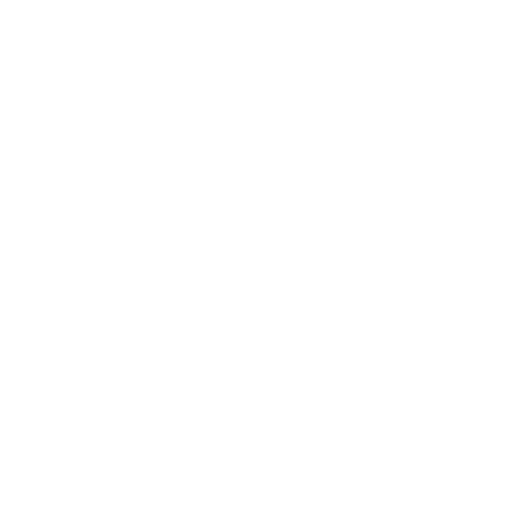
t = 0.00 s
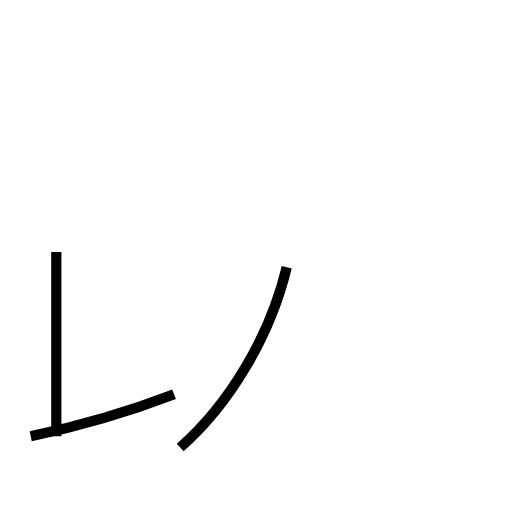
t = 1.60 s
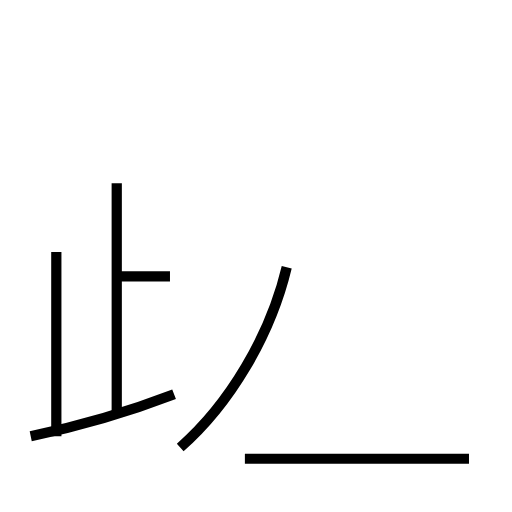
t = 3.10 s
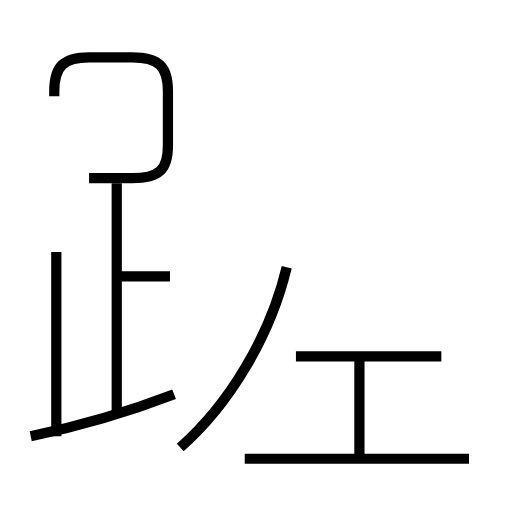
t = 4.74 s
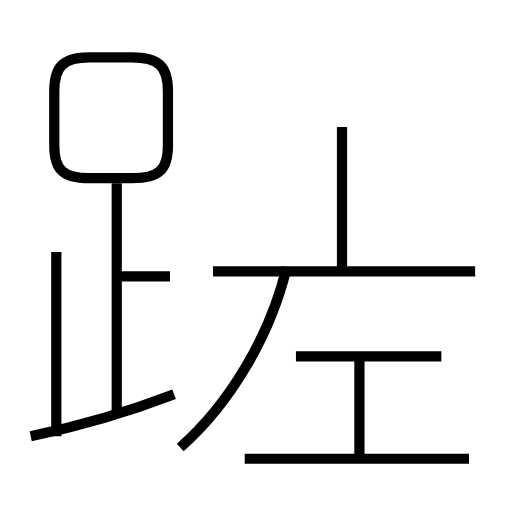
t = 6.23 s
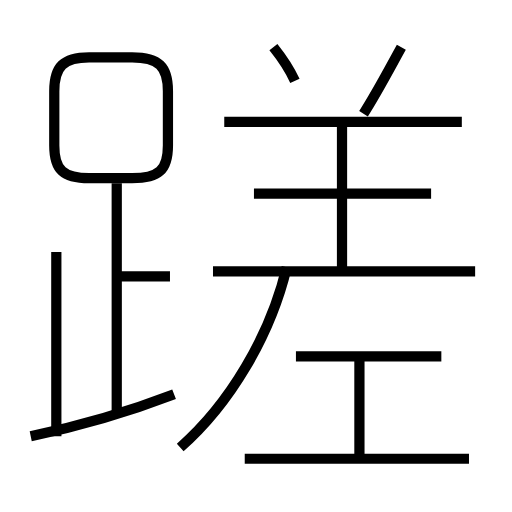
t = 7.79 s

The animated SVG that drew these frames (rendered in a browser with its animation timeline set to each time). Animation: 15 SMIL elements (animate=15); one cycle of 7.79 s.

<?xml version='1.0' encoding='utf-8'?>
<svg viewBox="0.0 -6.0 50.0 50.0" version="1.1" xmlns="http://www.w3.org/2000/svg"><rect x="-1000" y="-1000" width="2000" height="2000" stroke="white" fill="white" /><g style="fill:none;stroke:#000000;stroke-width:1"><path d="M 17.6 -0.3 C 22.4 -4.5 26.4 -11.2 28.0 -17.9 " transform="translate(0.0 38.0)" stroke-dasharray="20.74560222184636" stroke-dashoffset="20.74560222184636"><animate attributeName="stroke-dashoffset" from="20.74560222184636" to="0" dur="0.6223680666553908s" begin="0s" fill="freeze" /></path><path d="M 3.0 -1.4 C 7.8 -2.4 13.1 -4.0 17.0 -5.5 " transform="translate(0.0 38.0)" stroke-dasharray="14.602231071535153" stroke-dashoffset="14.602231071535153"><animate attributeName="stroke-dashoffset" from="14.602231071535153" to="0" dur="0.4380669321460546s" begin="0.6223680666553908s" fill="freeze" /></path><path d="M 5.5 -1.4 L 5.5 -19.4 " transform="translate(0.0 38.0)" stroke-dasharray="18.0" stroke-dashoffset="18.0"><animate attributeName="stroke-dashoffset" from="18.0" to="0" dur="0.54s" begin="1.0604349988014454s" fill="freeze" /></path><path d="M 11.4 -3.5 L 11.4 -26.1 " transform="translate(0.0 38.0)" stroke-dasharray="22.6" stroke-dashoffset="22.6"><animate attributeName="stroke-dashoffset" from="22.6" to="0" dur="0.678s" begin="1.6004349988014455s" fill="freeze" /></path><path d="M 16.6 -17.0 L 11.2 -17.0 " transform="translate(0.0 38.0)" stroke-dasharray="5.400000000000002" stroke-dashoffset="5.400000000000002"><animate attributeName="stroke-dashoffset" from="5.400000000000002" to="0" dur="0.16200000000000006s" begin="2.2784349988014454s" fill="freeze" /></path><path d="M 45.8 0.8 L 23.9 0.8 " transform="translate(0.0 38.0)" stroke-dasharray="21.9" stroke-dashoffset="21.9"><animate attributeName="stroke-dashoffset" from="21.9" to="0" dur="0.6569999999999999s" begin="2.4404349988014453s" fill="freeze" /></path><path d="M 35.1 0.5 L 35.1 -9.2 " transform="translate(0.0 38.0)" stroke-dasharray="9.7" stroke-dashoffset="9.7"><animate attributeName="stroke-dashoffset" from="9.7" to="0" dur="0.291s" begin="3.0974349988014453s" fill="freeze" /></path><path d="M 43.1 -9.2 L 28.9 -9.2 " transform="translate(0.0 38.0)" stroke-dasharray="14.200000000000003" stroke-dashoffset="14.200000000000003"><animate attributeName="stroke-dashoffset" from="14.200000000000003" to="0" dur="0.42600000000000005s" begin="3.3884349988014453s" fill="freeze" /></path><path d="M 8.7 -26.6 L 12.9 -26.6 C 15.5 -26.6 16.4 -27.4 16.4 -29.8 L 16.4 -35.1 C 16.4 -37.5 15.5 -38.4 12.9 -38.4 L 8.7 -38.4 C 6.2 -38.4 5.3 -37.5 5.3 -35.1 L 5.3 -29.8 C 5.3 -27.4 6.2 -26.6 8.7 -26.6 Z " transform="translate(0.0 38.0)" stroke-dasharray="41.23001840661265" stroke-dashoffset="41.23001840661265"><animate attributeName="stroke-dashoffset" from="41.23001840661265" to="0" dur="1.2369005521983796s" begin="3.8144349988014454s" fill="freeze" /></path><path d="M 46.4 -17.5 L 20.8 -17.5 " transform="translate(0.0 38.0)" stroke-dasharray="25.599999999999998" stroke-dashoffset="25.599999999999998"><animate attributeName="stroke-dashoffset" from="25.599999999999998" to="0" dur="0.7679999999999999s" begin="5.051335550999825s" fill="freeze" /></path><path d="M 33.4 -17.9 L 33.4 -31.6 " transform="translate(0.0 38.0)" stroke-dasharray="13.700000000000003" stroke-dashoffset="13.700000000000003"><animate attributeName="stroke-dashoffset" from="13.700000000000003" to="0" dur="0.4110000000000001s" begin="5.819335550999825s" fill="freeze" /></path><path d="M 42.1 -25.1 L 24.8 -25.1 " transform="translate(0.0 38.0)" stroke-dasharray="17.3" stroke-dashoffset="17.3"><animate attributeName="stroke-dashoffset" from="17.3" to="0" dur="0.519s" begin="6.2303355509998255s" fill="freeze" /></path><path d="M 45.1 -32.1 L 21.9 -32.1 " transform="translate(0.0 38.0)" stroke-dasharray="23.200000000000003" stroke-dashoffset="23.200000000000003"><animate attributeName="stroke-dashoffset" from="23.200000000000003" to="0" dur="0.6960000000000001s" begin="6.749335550999826s" fill="freeze" /></path><path d="M 28.8 -36.1 C 28.3 -37.2 27.5 -38.4 26.7 -39.4 " transform="translate(0.0 38.0)" stroke-dasharray="3.9208055823962584" stroke-dashoffset="3.9208055823962584"><animate attributeName="stroke-dashoffset" from="3.9208055823962584" to="0" dur="0.11762416747188775s" begin="7.445335550999825s" fill="freeze" /></path><path d="M 35.5 -32.9 C 36.9 -35.1 38.2 -37.6 39.2 -39.4" transform="translate(0.0 38.0)" stroke-dasharray="7.480743368024624" stroke-dashoffset="7.480743368024624"><animate attributeName="stroke-dashoffset" from="7.480743368024624" to="0" dur="0.2244223010407387s" begin="7.562959718471713s" fill="freeze" /></path></g></svg>
